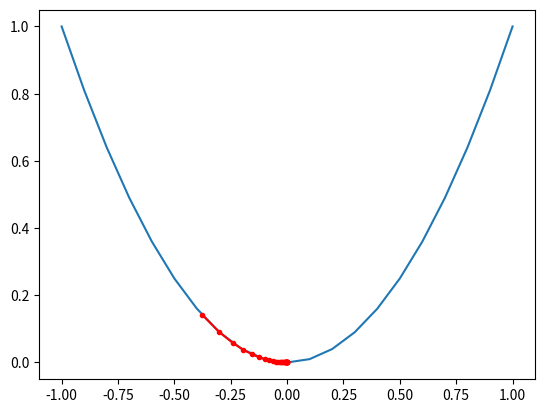

Here is the Python script that generated this plot:
from numpy import asarray
from numpy import arange
from numpy.random import rand
from matplotlib import pyplot

def objective(x):
    return x**2.0

def derivative(x):
    return x * 2.0
#gradiant descent algorithm
def gradiant_decent(objective,derivative, bounds, n_iter,step_size):
    #track all solition
    solutions,scores = list(),list()
#genaratw an internal point
    solution = bounds[:,0]+ rand(len(bounds)) *(bounds[:,1]-bounds[:,0])
#run the gradiant
    for i in range(n_iter):
        #calc gradiant
        gradiant = derivative(solution)
        #take step
        solution = solution - step_size * gradiant
        #evaluate candidate point
        solution_eval = objective(solution)
        #store solution
        solutions.append(solution)

        scores.append(solution_eval)
        #report progress
        print('>%d f(%s)=%.5f'%(i,solution,solution_eval))

    return[solutions,scores]
#define range for input
bounds = asarray([[-1.0,1.0]])
#define total iterations
n_iter = 30
#define step size
step_size = 0.1
#perform the gradiant descent search
solutions,scores = gradiant_decent(objective,derivative,bounds,n_iter,step_size)
#szmple input range uniformly at 0.1 increments
inputs = arange(bounds[0,0],bounds[0,1]+0.1,0.1)
#compute targets
results = objective(inputs)

pyplot.plot(inputs,results)
pyplot.plot(solutions,scores,'.-',color='red')

pyplot.show()
